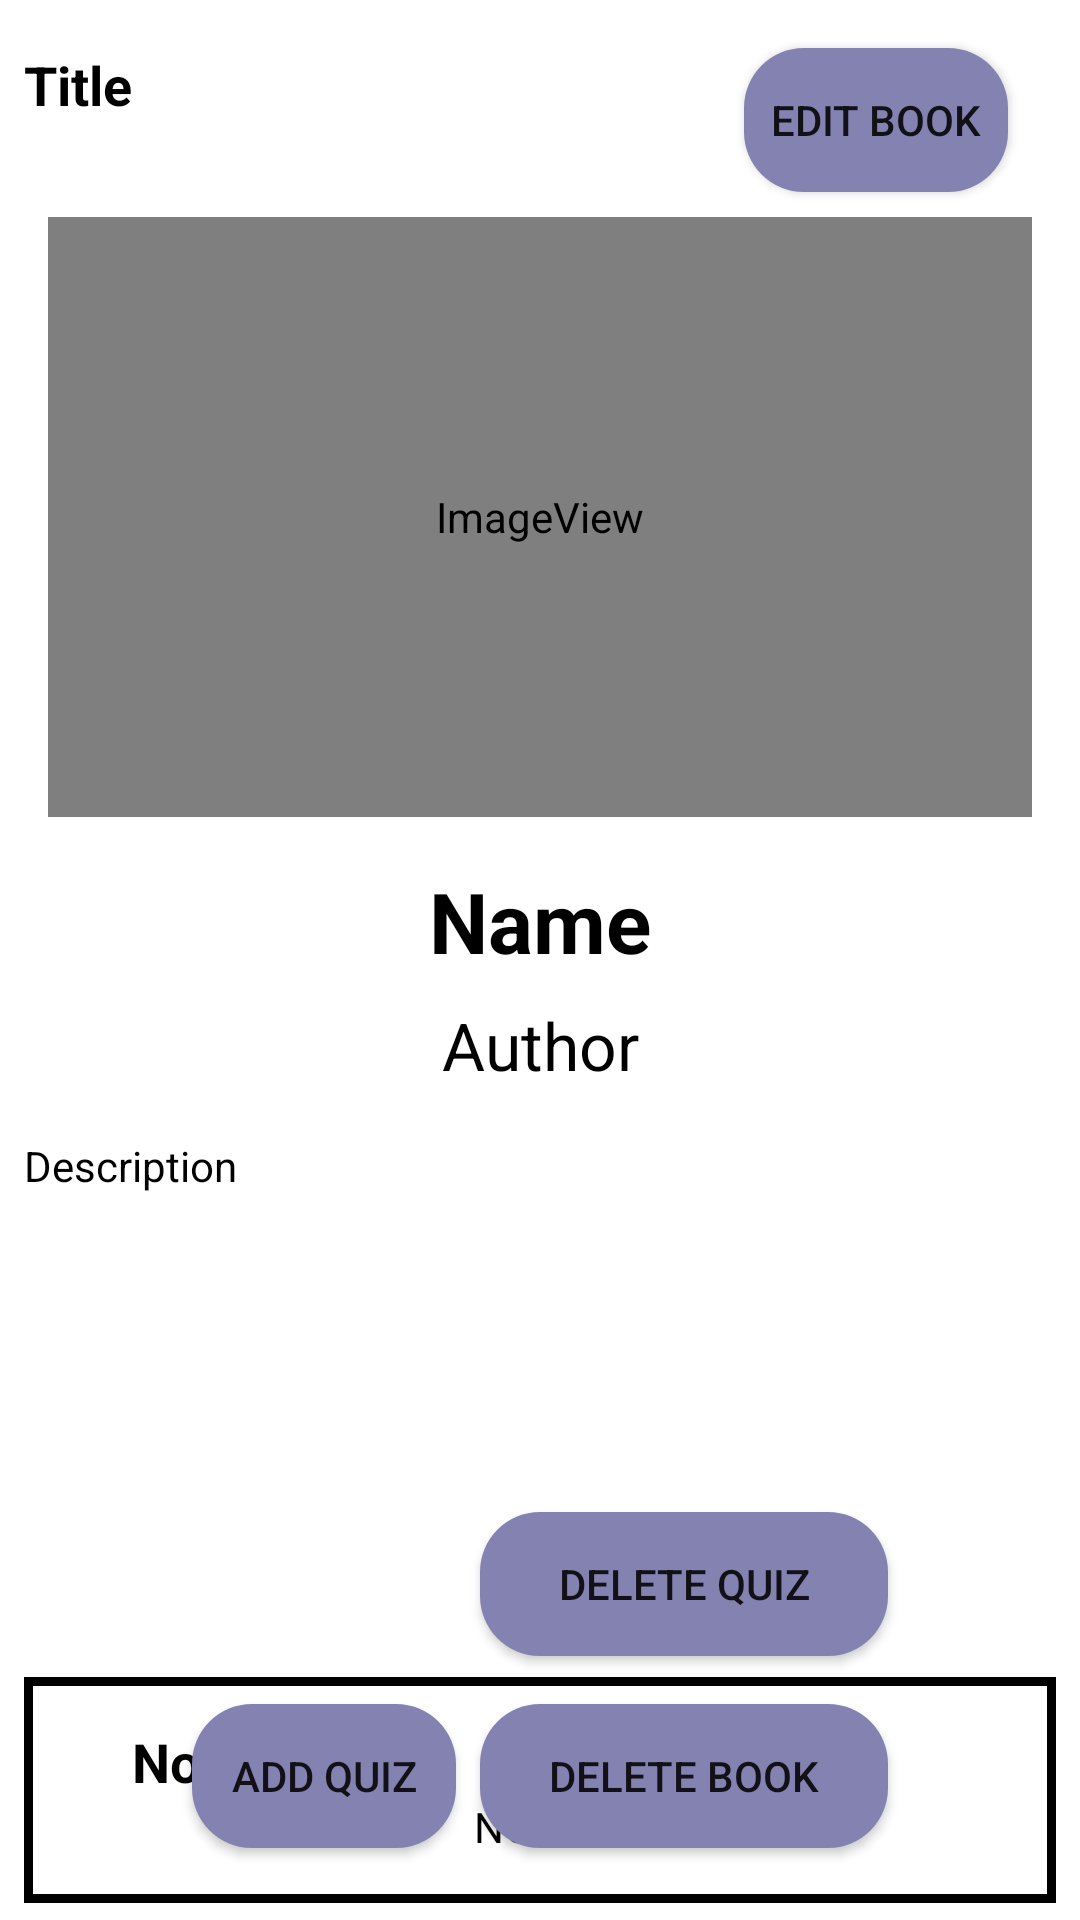

Reconstruct the res/layout file that produces this screen, plus the resources it refers to.
<!-- AndroidManifest.xml: application theme Theme.PovinnéČítanie -->
<!-- res/layout/activity_book_detail.xml -->
<?xml version="1.0" encoding="utf-8"?>
<androidx.constraintlayout.widget.ConstraintLayout xmlns:android="http://schemas.android.com/apk/res/android"
    xmlns:app="http://schemas.android.com/apk/res-auto"
    xmlns:tools="http://schemas.android.com/tools"
    android:layout_width="match_parent"
    android:layout_height="match_parent">

    <TextView
        android:id="@+id/bookDetailTitle"
        android:layout_width="wrap_content"
        android:layout_height="wrap_content"
        android:layout_marginStart="8dp"
        android:layout_marginTop="16dp"
        android:text="Title"
        android:textSize="18sp"
        android:textStyle="bold"
        android:textColor="@color/black"
        app:layout_constraintStart_toStartOf="parent"
        app:layout_constraintTop_toTopOf="parent" />

    <Button
        android:id="@+id/bookDetailQuizButton"
        android:layout_width="wrap_content"
        android:layout_height="wrap_content"
        android:layout_marginStart="64dp"
        android:layout_marginBottom="24dp"
        android:background="@drawable/default_button_bg"
        android:text="Add Quiz"
        app:backgroundTint="@null"
        app:layout_constraintBottom_toBottomOf="parent"
        app:layout_constraintStart_toStartOf="parent"
        tools:visibility="visible" />

    <ImageView
        android:id="@+id/bookDetailImage"
        android:layout_width="0dp"
        android:layout_height="200dp"
        android:layout_marginStart="16dp"
        android:layout_marginTop="32dp"
        android:layout_marginEnd="16dp"
        app:layout_constraintEnd_toEndOf="parent"
        app:layout_constraintStart_toStartOf="parent"
        app:layout_constraintTop_toBottomOf="@+id/bookDetailTitle"
        app:srcCompat="@android:drawable/sym_def_app_icon" />

    <ScrollView
        android:id="@+id/bookDetailDescriptionScroll"
        android:layout_width="match_parent"
        android:layout_height="180dp"
        android:layout_marginHorizontal="8dp"
        android:layout_marginTop="16dp"
        app:layout_constraintEnd_toEndOf="parent"
        app:layout_constraintHorizontal_bias="1.0"
        app:layout_constraintStart_toStartOf="parent"
        app:layout_constraintTop_toBottomOf="@+id/bookDetailAuthor">

        <LinearLayout
            android:layout_width="match_parent"
            android:layout_height="wrap_content"
            android:orientation="vertical">

            <TextView
                android:id="@+id/bookDetailDescription"
                android:layout_width="wrap_content"
                android:layout_height="wrap_content"
                android:text="Description"
                android:textColor="@color/black" />
        </LinearLayout>
    </ScrollView>

    <TextView
        android:id="@+id/bookDetailAuthor"
        android:layout_width="wrap_content"
        android:layout_height="wrap_content"
        android:layout_marginTop="8dp"
        android:text="Author"
        android:textColor="@color/black"
        android:textSize="22sp"
        app:layout_constraintEnd_toEndOf="parent"
        app:layout_constraintStart_toStartOf="parent"
        app:layout_constraintTop_toBottomOf="@+id/bookDetailName" />

    <TextView
        android:id="@+id/bookDetailName"
        android:layout_width="wrap_content"
        android:layout_height="wrap_content"
        android:layout_marginTop="16dp"
        android:text="Name"
        android:textStyle="bold"
        android:textSize="28sp"
        android:textColor="@color/black"
        app:layout_constraintEnd_toEndOf="parent"
        app:layout_constraintStart_toStartOf="parent"
        app:layout_constraintTop_toBottomOf="@+id/bookDetailImage" />

    <androidx.constraintlayout.widget.ConstraintLayout
        android:id="@+id/notesLayout"
        android:layout_width="0dp"
        android:layout_height="wrap_content"
        android:layout_marginStart="8dp"
        android:layout_marginEnd="8dp"
        android:background="@drawable/notes_bg"
        app:layout_constraintEnd_toEndOf="parent"
        app:layout_constraintStart_toStartOf="parent"
        app:layout_constraintTop_toBottomOf="@+id/bookDetailDescriptionScroll">

        <TextView
            android:id="@+id/textView7"
            android:layout_width="wrap_content"
            android:layout_height="wrap_content"
            android:layout_marginStart="36dp"
            android:layout_marginTop="16dp"
            android:text="Notes"
            android:textColor="#000000"
            android:textSize="18sp"
            android:textStyle="bold"
            app:layout_constraintStart_toStartOf="parent"
            app:layout_constraintTop_toTopOf="parent" />

        <TextView
            android:id="@+id/notesTextView"
            android:layout_width="wrap_content"
            android:layout_height="wrap_content"
            android:paddingBottom="16dp"
            android:text="NOTES"
            android:textColor="@color/black"
            app:layout_constraintEnd_toEndOf="parent"
            app:layout_constraintStart_toStartOf="parent"
            app:layout_constraintTop_toBottomOf="@+id/textView7" />

    </androidx.constraintlayout.widget.ConstraintLayout>

    <Button
        android:id="@+id/bookdetailDeleteQuiz"
        android:layout_width="136dp"
        android:layout_height="wrap_content"
        android:layout_marginBottom="16dp"
        android:background="@drawable/default_button_bg"
        android:text="Delete Quiz"
        app:backgroundTint="@null"
        app:layout_constraintBottom_toTopOf="@+id/bookDetailDelete"
        app:layout_constraintEnd_toEndOf="@+id/bookDetailDelete" />

    <Button
        android:id="@+id/bookDetailDelete"
        android:layout_width="136dp"
        android:layout_height="wrap_content"
        android:layout_marginEnd="64dp"
        android:layout_marginBottom="24dp"
        android:background="@drawable/default_button_bg"
        android:text="Delete Book"
        app:backgroundTint="@null"
        app:layout_constraintBottom_toBottomOf="parent"
        app:layout_constraintEnd_toEndOf="parent" />

    <Button
        android:id="@+id/bookDetailEditBook"
        android:layout_width="wrap_content"
        android:layout_height="wrap_content"
        android:layout_marginTop="16dp"
        android:layout_marginEnd="24dp"
        android:background="@drawable/default_button_bg"
        android:text="Edit Book"
        app:backgroundTint="@null"
        app:layout_constraintEnd_toEndOf="parent"
        app:layout_constraintTop_toTopOf="parent" />

</androidx.constraintlayout.widget.ConstraintLayout>
<!-- resources referenced by this layout -->
<resources>
  <!-- drawable default_button_bg (drawable) -->
  <?xml version="1.0" encoding="utf-8"?>
  <shape xmlns:android="http://schemas.android.com/apk/res/android">
      <solid android:color="#8482b1"/>
      <corners android:radius="20dp"/>
  </shape>
  <!-- drawable notes_bg (drawable) -->
  <?xml version="1.0" encoding="utf-8"?>
  <shape xmlns:android="http://schemas.android.com/apk/res/android">
      <solid android:color="@color/white"/>
      <stroke android:color="@color/black" android:width="3dp"/>
  </shape>
  <style name="Theme.PovinnéČítanie" parent="Theme.MaterialComponents.DayNight.NoActionBar">
          
          <item name="colorPrimary">#ededf1</item>
          <item name="colorPrimaryVariant">#8482b1</item>
          <item name="colorOnPrimary">@color/white</item>
          
          <item name="colorSecondary">#C2185B</item>
          <item name="colorSecondaryVariant">@color/teal_700</item>
          <item name="colorOnSecondary">@color/black</item>
          
          <item name="android:statusBarColor">?attr/colorPrimaryVariant</item>
          
          <item name="shapeAppearanceSmallComponent">@style/ShapeAppearance.App.SmallComponent</item>
      </style>
  <style name="ShapeAppearance.App.SmallComponent" parent="ShapeAppearance.MaterialComponents.SmallComponent">
          <item name="cornerFamily">rounded</item>
          <item name="cornerSize">8dp</item>
      </style>
  <!-- not gathered from this repository: default colours our renderer supplied (Android Studio template values) -->
  <color name="teal_700">#FF018786</color>
  <color name="black">#FF000000</color>
  <color name="white">#FFFFFFFF</color>
</resources>
